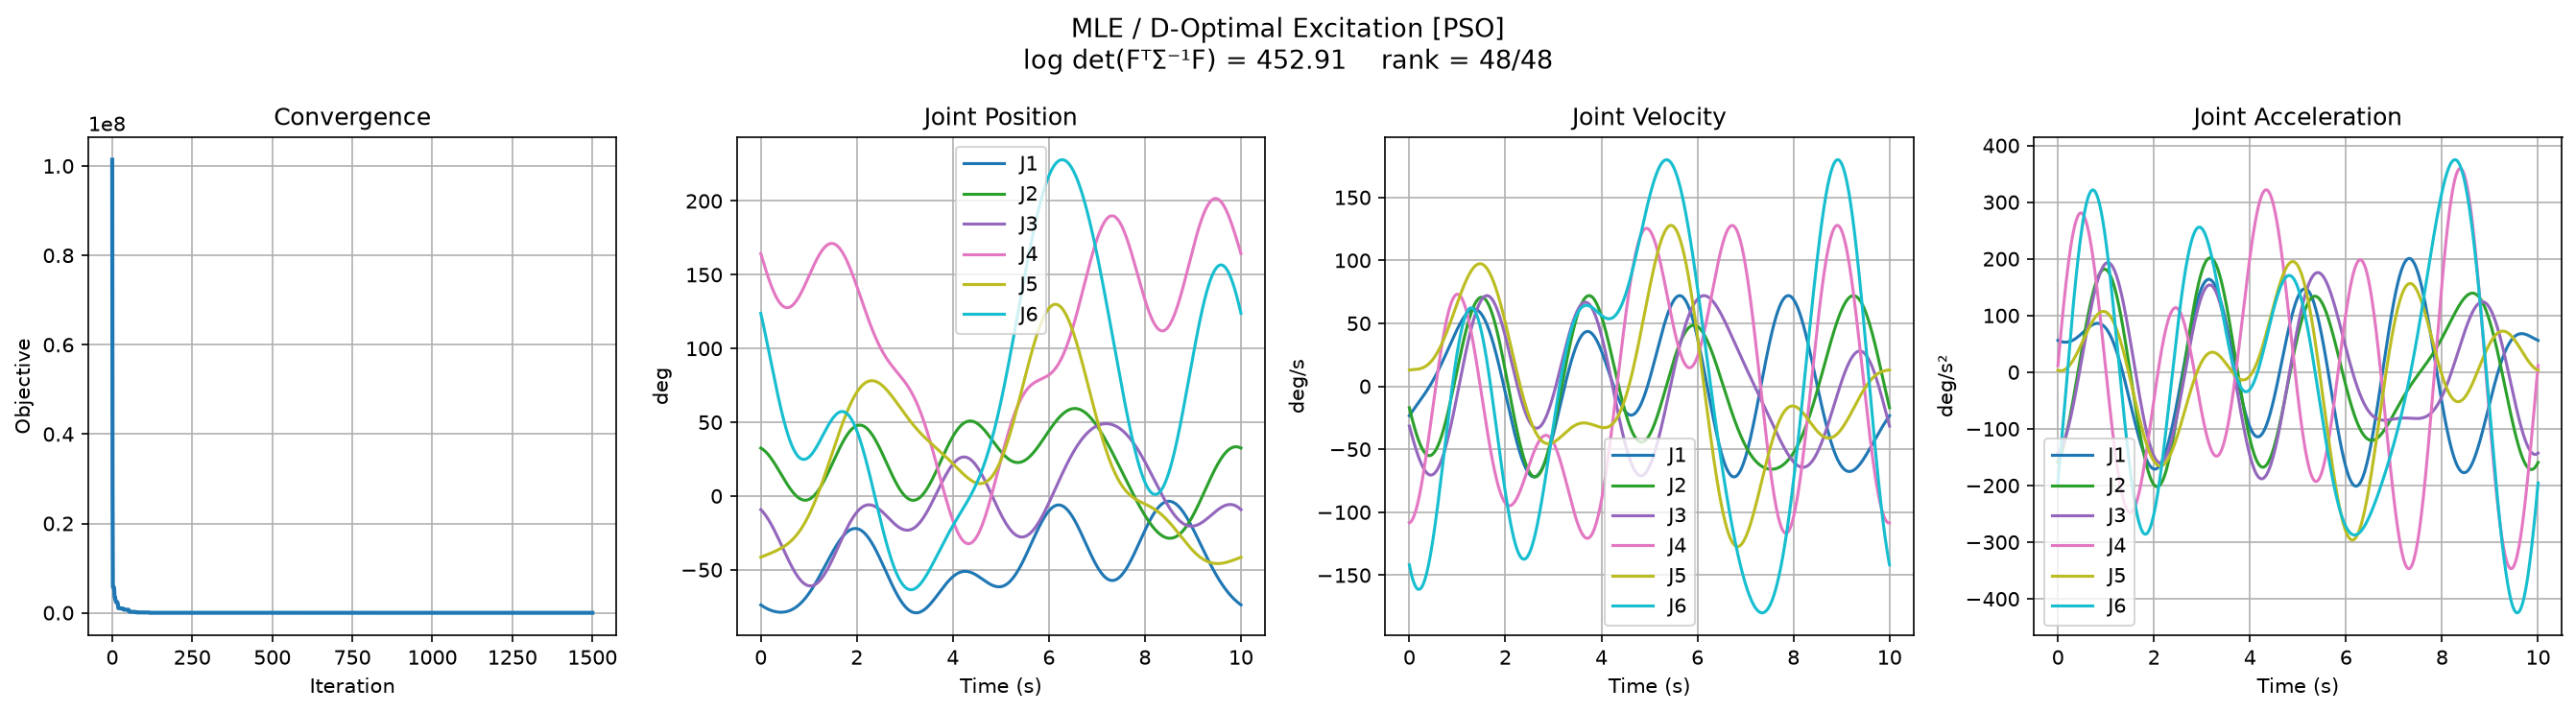

The table this chart was drawn from, first rows:
time, q1, q2, q3, q4, q5, q6, dq1, dq2, dq3, dq4, dq5, dq6, ddq1, ddq2, ddq3, ddq4, ddq5, ddq6
0.000000000000000000e+00, -1.288058926784147129e+00, 5.671629242925314562e-01, -1.612546157251184553e-01, 2.868263153947275601e+00, -7.246043453744265284e-01, 2.160841513857938878e+00, -4.069623689184536652e-01, -2.974099303207718981e-01, -5.515555772469853402e-01, -1.892331146937370479e+00, 2.262315895998197324e-01, -2.474555284184520865e+00, 9.782428436928947146e-01, -2.778237396744275944e+00, -2.490396050802608841e+00, 2.050259622486974020e-01, 6.020801392656727202e-02, -3.413601730584802318e+00
6.671114076050700149e-03, -1.290752083121853966e+00, 5.651172042079228852e-01, -1.649894524433287157e-01, 2.855644568571740205e+00, -7.230938161595851232e-01, 2.144258321662196654e+00, -4.004506166719024041e-01, -3.158732238491276378e-01, -5.681377850771237581e-01, -1.890599527340944830e+00, 2.266210979327055730e-01, -2.496964472059155504e+00, 9.740017864139733916e-01, -2.756897242739770881e+00, -2.480785263274083441e+00, 3.140516712634691121e-01, 5.663648835265022718e-02, -3.304537450551974231e+00
1.334222815210140030e-02, -1.293401892229202987e+00, 5.629487953892544638e-01, -1.688346897805277913e-01, 2.843039958217857155e+00, -7.215807648457093215e-01, 2.127528068059934885e+00, -3.939667236570552622e-01, -3.341909432722267592e-01, -5.846525854279116530e-01, -1.888141872995712900e+00, 2.269881832226935958e-01, -2.518643410942241978e+00, 9.698916792310703361e-01, -2.734595168779937246e+00, -2.470187487748195299e+00, 4.226838517157773811e-01, 5.348617712071024322e-02, -3.194679079573781166e+00
2.001334222815210132e-02, -1.296008536998746408e+00, 5.606586903422838830e-01, -1.727898561009650058e-01, 2.830454157263798898e+00, -7.200653316207750176e-01, 2.110655642028104850e+00, -3.875097957967147955e-01, -3.523566897071080395e-01, -6.010933984008143272e-01, -1.884960955583175668e+00, 2.273356670165599946e-01, -2.539586923685622111e+00, 9.659186386443887606e-01, -2.711336690657030424e+00, -2.458604110092939443e+00, 5.308786494007406986e-01, 5.076051235765222103e-02, -3.084062736576157704e+00
2.668445630420280060e-02, -1.298572194223677201e+00, 5.582479241349979082e-01, -1.768544359072985461e-01, 2.817891980623453918e+00, -7.185476377752616495e-01, 2.093645966275264669e+00, -3.810788987671262507e-01, -3.703641022868763288e-01, -6.174536546128401859e-01, -1.881059838544944629e+00, 2.276663929761964522e-01, -2.559790075002307042e+00, 9.620886134882182805e-01, -2.687127689626288785e+00, -2.446036897045158032e+00, 6.385924518494354718e-01, 4.846269171887684912e-02, -2.972724810512676896e+00
3.335557038025350335e-02, -1.301093034333099752e+00, 5.557175741358784116e-01, -1.810278699192223451e-01, 2.805358221805576147e+00, -7.170277855598516936e-01, 2.076503995622181353e+00, -3.746730591280610367e-01, -3.882068605951984330e-01, -6.337267977380932615e-01, -1.876441875410044036e+00, 2.279832253079640547e-01, -2.579248173225725527e+00, 9.584073814803943936e-01, -2.661974411317187261e+00, -2.432487996404923969e+00, 7.457819063117285818e-01, 4.659567647119056133e-02, -2.860701947711851378e+00
4.002668445630420263e-02, -1.303571221134909974e+00, 5.530687597359522645e-01, -1.853095551690520648e-01, 2.792857650984492235e+00, -7.155058580536501900e-01, 2.059234715370974023e+00, -3.682912654755864934e-01, -4.058786870930410906e-01, -6.499062870501112199e-01, -1.871110708002662770e+00, 2.282890471796445442e-01, -2.597956771984184510e+00, 9.548805458712095184e-01, -2.635883464496251882e+00, -2.417959937076235022e+00, 8.524039376116196998e-01, 4.516218969057694821e-02, -2.748031039115271135e+00
4.669779853235490191e-02, -1.306006911566441442e+00, 5.503026420546823783e-01, -1.896988451142702647e-01, 2.780395013083154954e+00, -7.139819190430031215e-01, 2.041843139663380935e+00, -3.619324696168580990e-01, -4.233733495366612809e-01, -6.659855999639597846e-01, -1.865070264531244471e+00, 2.285867591257492726e-01, -2.615911671789859838e+00, 9.515135321934133916e-01, -2.608861819681536076e+00, -2.402455628953699573e+00, 9.584157658675684921e-01, 4.416471457570447789e-02, -2.634749207411330119e+00
5.336891260840560119e-02, -1.308400255453022520e+00, 5.474204236297581794e-01, -1.941950497670261733e-01, 2.767975025869347849e+00, -7.124560129109926976e-01, 2.024334309828705880e+00, -3.555955877662460574e-01, -4.406846633858577111e-01, -6.819582345770596188e-01, -1.858324757559830731e+00, 2.288792774419716736e-01, -2.633108921541605696e+00, 9.483115851149135356e-01, -2.580916807608929719e+00, -2.385978362654952445e+00, 1.063774924070346684e+00, 4.360549287798565210e-02, -2.520893794069324123e+00
6.004002668445630048e-02, -1.310751395274577291e+00, 5.444233480908575729e-01, -1.987974358405796282e-01, 2.755602378065807212e+00, -7.109281645376754888e-01, 2.006713292722029252e+00, -3.492795017621163067e-01, -4.578064942014978267e-01, -6.978177122077091621e-01, -1.850878681862635045e+00, 2.291695325695522478e-01, -2.649544819940956142e+00, 9.452797653957096813e-01, -2.552056117550518088e+00, -2.368531809098613383e+00, 1.168439275510996689e+00, 4.348652344894787802e-02, -2.406502346278782234e+00
6.671114076050700670e-02, -1.313060465940416588e+00, 5.413126998174512261e-01, -2.035052269126682856e-01, 2.743281727475039844e+00, -7.093983792111312470e-01, 1.988985179053269770e+00, -3.429830603035571301e-01, -4.747327600313354656e-01, -7.135575799302803501e-01, -1.842736812162878657e+00, 2.294604674703494274e-01, -2.665215916820692144e+00, 9.424229469505671641e-01, -2.522287795485297579e+00, -2.350120018927651877e+00, 1.272367031051592212e+00, 4.380956090561949345e-02, -2.291612603798899528e+00
7.338225483655770598e-02, -1.315327594572338388e+00, 5.380898035807339941e-01, -2.083176036057737546e-01, 2.731017699119618669e+00, -7.078666425493808090e-01, 1.971155081707669066e+00, -3.367050802063447090e-01, -4.914574337831303374e-01, -7.291714131060482718e-01, -1.833904200756947489e+00, 2.297550359934009134e-01, -2.680119014385392795e+00, 9.397458140188637010e-01, -2.491620242122584372e+00, -2.330747421778094797e+00, 1.375516766231525967e+00, 4.457611441458686485e-02, -2.176262485723004403e+00
8.005336891260840526e-02, -1.317552900296173002e+00, 5.347560241697696393e-01, -2.132337037842538807e-01, 2.718814883398695148e+00, -7.063329204332251532e-01, 1.953228134058297538e+00, -3.304443476774290844e-01, -5.079745455840944945e-01, -7.446528179086295829e-01, -1.824386175025008550e+00, 2.300562012337707407e-01, -2.694251168363423155e+00, 9.372528584430048770e-01, -2.460062210778542813e+00, -2.310418825393083964e+00, 1.477847438202144037e+00, 4.578744659531275296e-02, -2.060490077163026790e+00
8.672448298865910454e-02, -1.319736494041888752e+00, 5.313127660019436593e-01, -2.182526227683016518e-01, 2.706677834261505211e+00, -7.047971589500593437e-01, 1.935209488271178113e+00, -3.241996196072080560e-01, -5.242781851256811398e-01, -7.599954338429909528e-01, -1.814188334829238691e+00, 2.303669338844815395e-01, -2.707609689069837788e+00, 9.349483770567359464e-01, -2.427622805106310899e+00, -2.289139414582340493e+00, 1.579318402482633221e+00, 4.744457254326150952e-02, -1.944333615858963471e+00
9.339559706470980383e-02, -1.321878478352375819e+00, 5.277614727178254750e-01, -2.233734135646838204e-01, 2.694611067398597015e+00, -7.032592843486995537e-01, 1.917104313603607890e+00, -3.179696248788560498e-01, -5.403625039927477669e-01, -7.751929362570059157e-01, -1.803316549800892732e+00, 2.306902105823276095e-01, -2.720192142379720401e+00, 9.328364691846391388e-01, -2.394311476680257122e+00, -2.266914750027172687e+00, 1.679889429530122102e+00, 4.954825897331072149e-02, -1.827831478718379143e+00
1.000667111407605031e-01, -1.323978947201020162e+00, 5.241036267605471144e-01, -2.285950871142082286e-01, 2.682619058451522154e+00, -7.017192030052632479e-01, 1.898917794696293848e+00, -3.117530656939574429e-01, -5.562217179761147490e-01, -7.902390388445202918e-01, -1.791776956517468378e+00, 2.310290122483803221e-01, -2.731996350611505697e+00, 9.309210342540308325e-01, -2.360138022434978389e+00, -2.243750766931215779e+00, 1.779520721117077819e+00, 5.209902348388184556e-02, -1.711022168291012502e+00
1.067378252168112024e-01, -1.326037985818170784e+00, 5.203407489398131913e-01, -2.339166125558553577e-01, 2.670706241241731060e+00, -7.001768014001379381e-01, 1.880655129859895913e+00, -3.055486189136954467e-01, -5.718501093675587565e-01, -8.051274961389047746e-01, -1.779575955571277790e+00, 2.313863224239827987e-01, -2.743020393319870021e+00, 9.292057695204425372e-01, -2.325112581959702052e+00, -2.219653773517176631e+00, 1.878172926509127816e+00, 5.509713394216131377e-02, -1.593944299183598368e+00
1.134089392928619017e-01, -1.328055670526609555e+00, 5.164743979806611929e-01, -2.393369175075140687e-01, 2.658877006019370715e+00, -6.986319461060610525e-01, 1.862321529356578464e+00, -2.993549374148308240e-01, -5.872420292362768857e-01, -8.198521059960675039e-01, -1.766720208530776937e+00, 2.317651256030541507e-01, -2.753262607997809752e+00, 9.276941679077834735e-01, -2.289245634648819472e+00, -2.194630449369891600e+00, 1.975807158436566624e+00, 5.854260799072430466e-02, -1.476636584420003784e+00
1.200800533689126010e-01, -1.330032068586106009e+00, 5.125061700571001966e-01, -2.448548883632394868e-01, 2.647135697732716508e+00, -6.970844837873352295e-01, 1.843922213677190225e+00, -2.931706514597045010e-01, -6.023918996858623753e-01, -8.344067120658986703e-01, -1.753216634796060491e+00, 2.321684055615031161e-01, -2.762721590687556628e+00, 9.263895159642530075e-01, -2.252547996709337585e+00, -2.168687843626105671e+00, 2.072385008852858590e+00, 6.243521267582718970e-02, -1.359137821751881692e+00
1.267511674449633141e-01, -1.331967238047166102e+00, 5.084376983107605774e-01, -2.504693706069599513e-01, 2.635486614318925724e+00, -6.955342412101991334e-01, 1.825462411814666286e+00, -2.869943700794871377e-01, -6.172942160908428955e-01, -8.487852062511322959e-01, -1.739072408349949583e+00, 2.325991436845706861e-01, -2.771396196500022224e+00, 9.252948919350003631e-01, -2.215030818026105131e+00, -2.141833373011417407e+00, 2.167868564473587778e+00, 6.677446419756649654e-02, -1.241486879924977416e+00
1.334222815210140134e-01, -1.333861227614040024e+00, 5.042706523546947039e-01, -2.561791691425412409e-01, 2.623934005016812065e+00, -6.939810252643555666e-01, 1.806947359534275543e+00, -2.808246824698950039e-01, -6.319435493118340519e-01, -8.629815311525992350e-01, -1.724294954406177194e+00, 2.330603172929121836e-01, -2.779285540042484293e+00, 9.244131639524655331e-01, -2.176705578885719028e+00, -2.114074819724913290e+00, 2.262220422089369354e+00, 7.155962778205160468e-02, -1.123722684906324654e+00
1.400933955970647127e-01, -1.335714076517089621e+00, 5.000067377624731746e-01, -2.619830486401151237e-01, 2.612482068702314919e+00, -6.924246229956747545e-01, 1.788382297641318397e+00, -2.746601593985817935e-01, -6.463345478883690820e-01, -8.769896824998676399e-01, -1.708891945956183767e+00, 2.335548979682354753e-01, -2.786388995754284448e+00, 9.237469883452971153e-01, -2.137584086560091023e+00, -2.085420329172075427e+00, 2.355403703646350877e+00, 7.678971767568465445e-02, -1.005884206077535703e+00
1.467645096731154120e-01, -1.337525814394576296e+00, 4.956476955427300268e-01, -2.678797338985716703e-01, 2.601134952247348586e+00, -6.908648016500613664e-01, 1.769772470246894436e+00, -2.684993546234157868e-01, -6.604619402084725976e-01, -8.908037115662497119e-01, -1.692871300216105102e+00, 2.340858498793053077e-01, -2.792706198150316066e+00, 9.232988080666650887e-01, -2.097678471750698215e+00, -2.055878407546616327e+00, 2.447382071088052058e+00, 8.246349726157253812e-02, -8.880104423994416019e-01
1.534356237491661112e-01, -1.339296461183944409e+00, 4.911953015993147376e-01, -2.738679102241071139e-01, 2.589896748902667412e+00, -6.893013087284893814e-01, 1.751123123032354068e+00, -2.623408063208402252e-01, -6.743205366540503398e-01, -9.044177275671788641e-01, -1.676241174975562798e+00, 2.346561281091351647e-01, -2.798237041972134076e+00, 9.230708512427350243e-01, -2.057001184894628132e+00, -2.025457919261952178e+00, 2.538119740952362591e+00, 8.857947929805765064e-02, -7.701404085533374300e-01
1.601067378252168105e-01, -1.341026027022669265e+00, 4.866513661772149391e-01, -2.799462238247141799e-01, 2.578771496705427602e+00, -6.877338720531875893e-01, 1.732439501513049596e+00, -2.561830385235143170e-01, -6.879052317211794554e-01, -9.178259000409492163e-01, -1.659009964849905927e+00, 2.352686769841742798e-01, -2.802981682246554307e+00, 9.230651298420113893e-01, -2.015564992333554351e+00, -1.994168084233092220e+00, 2.627581498717671771e+00, 9.513592627927613954e-02, -6.523131210641009980e-01
1.667778519012675098e-01, -1.342714512158718954e+00, 4.820177332944213799e-01, -2.861132822204915938e-01, 2.567763176912057688e+00, -6.861621998449632942e-01, 1.713726849302003252e+00, -2.500245625664276328e-01, -7.012110061143880246e-01, -9.310224612108292108e-01, -1.641186297437606356e+00, 2.359264284063094519e-01, -2.806940534251620711e+00, 9.232834384662038651e-01, -1.973382972346874098e+00, -1.962018475009786433e+00, 2.715732712892167111e+00, 1.021308509176139800e-01, -5.345675844104874619e-01
1.734489659773182091e-01, -1.344361906870692458e+00, 4.772962801599097693e-01, -2.923676546696479805e-01, 2.556875712457075789e+00, -6.845859808116425693e-01, 1.694990406374114578e+00, -2.438638785406714860e-01, -7.142329288140207844e-01, -9.440017083275513698e-01, -1.622779029384532112e+00, 2.366323001884878818e-01, -2.810114273389899164e+00, 9.237273532631915529e-01, -1.930468511050267066e+00, -1.929019013761839485e+00, 2.802539348840509703e+00, 1.095620167478597029e-01, -4.169427771278808592e-01
1.801200800533689084e-01, -1.345968191397679314e+00, 4.724889165779245781e-01, -2.987078726100635961e-01, 2.546112966438477621e+00, -6.830048842475977544e-01, 1.676235407331519323e+00, -2.376994767540548392e-01, -7.269661591157978719e-01, -9.567580059912066393e-01, -1.603797242356874264e+00, 2.373891943947811778e-01, -2.812503834969037442e+00, 9.243982309626239680e-01, -1.886835298161021024e+00, -1.895179969117561036e+00, 2.887967982342142470e+00, 1.174269388528144109e-01, -2.994776379088113227e-01
1.867911941294196077e-01, -1.347533335878882133e+00, 4.675975843387507602e-01, -3.051324301162708363e-01, 2.535478740630273897e+00, -6.814185601443343288e-01, 1.657467079670722043e+00, -2.315298391977436143e-01, -7.394059486416852955e-01, -9.692857884515553302e-01, -1.584250238924536092e+00, 2.381999956856880041e-01, -2.814110413889618467e+00, 9.252972080346253403e-01, -1.842497322631505341e+00, -1.860511952856378937e+00, 2.971985812875692190e+00, 1.257228847100382296e-01, -1.822110517065600455e-01
1.934623082054703069e-01, -1.349057300303043050e+00, 4.626242565961701247e-01, -3.116397843717056415e-01, 2.524976774022797077e+00, -6.798266393120923068e-01, 1.638690642052122781e+00, -2.253534410180990100e-01, -7.515476433211978335e-01, -9.815795618857936500e-01, -1.564147538356829070e+00, 2.390675696694929131e-01, -2.814935464240327256e+00, 9.264251999719965713e-01, -1.797468868152246158e+00, -1.825025916456719743e+00, 3.054560676623953253e+00, 1.344468751593765887e-01, -6.518183584714942747e-02
2.001334222815210062e-01, -1.350540034467702766e+00, 4.575709372317993684e-01, -3.182283561560758645e-01, 2.514610741391337889e+00, -6.782287335124278504e-01, 1.619911302572550449e+00, -2.191687519928942618e-01, -7.633866853422726084e-01, -9.936339066528099284e-01, -1.543498872332357719e+00, 2.399947612604792224e-01, -2.814980698800512382e+00, 9.277829006962790004e-01, -1.751764508526112873e+00, -1.788733147500302323e+00, 3.135661059194146727e+00, 1.435956854908542191e-01, 5.157127384494919475e-02
2.068045363575717055e-01, -1.351981477948319910e+00, 4.524396602065203221e-01, -3.248965303476881172e-01, 2.504384251893678304e+00, -6.766244356017193651e-01, 1.601134257041423092e+00, -2.129742380110757061e-01, -7.749186150708576859e-01, -1.005443479522978079e+00, -1.522314180565009778e+00, 2.409843930448012927e-01, -2.814248088450256091e+00, 9.293707820879493209e-01, -1.705399102915172271e+00, -1.751645265934075768e+00, 3.215256108048230477e+00, 1.531658466524441486e-01, 1.680096369020893654e-01
2.134756504336224048e-01, -1.353381560077271839e+00, 4.472324888992075254e-01, -3.316426564405633992e-01, 2.494300847697085377e+00, -6.750133196855501172e-01, 1.582364687261155201e+00, -2.067683625552472482e-01, -7.861390729383712639e-01, -1.017003015882544270e+00, -1.500603606348005492e+00, 2.420392636548103771e-01, -2.812739861488086746e+00, 9.311890936409816799e-01, -1.658387790961835639e+00, -1.713774220191074171e+00, 3.293315644638171502e+00, 1.631536465771961097e-01, 2.840947220443741372e-01
2.201467645096731041e-01, -1.354740199932752187e+00, 4.419515154329771156e-01, -3.384650490761735853e-01, 2.484364002635297997e+00, -6.733949412839017601e-01, 1.563607759312419354e+00, -2.005495881860417384e-01, -7.970438012961996721e-01, -1.028307331911664901e+00, -1.478377492017987960e+00, 2.431621461526308203e-01, -2.810458502856522323e+00, 9.332378622419303937e-01, -1.610745987785973998e+00, -1.675132283171533842e+00, 3.369810176241228028e+00, 1.735551316291341628e-01, 3.997881209809384107e-01
2.268178785857238033e-01, -1.356057306337575596e+00, 4.365988599891743593e-01, -3.453619885896154762e-01, 2.474577120896026550e+00, -6.717688375071018125e-01, 1.544868621844887713e+00, -1.943163780275501962e-01, -8.076286462364101748e-01, -1.039351326735175940e+00, -1.455646374341172056e+00, 2.443557864237797805e-01, -2.807406753275659916e+00, 9.355168920736356419e-01, -1.562489378859731159e+00, -1.635732048085673185e+00, 3.444710907490430962e+00, 1.843661081672716140e-01, 5.150515621762818963e-01
2.334889926617745026e-01, -1.357332777867890083e+00, 4.311766701093310283e-01, -3.523317215700407790e-01, 2.464943535739500202e+00, -6.701345272424490407e-01, 1.526152404374049976e+00, -1.880671972529796843e-01, -8.178895593778722217e-01, -1.050129984545169481e+00, -1.432420979823604057e+00, 2.456229015816056016e-01, -2.803587608285052823e+00, 9.380257646436076513e-01, -1.513633914761822741e+00, -1.595586424159598948e+00, 3.517989751595558712e+00, 1.955821442270664345e-01, 6.298469245763509416e-01
2.401601067378252019e-01, -1.358566502871802584e+00, 4.256871199853236587e-01, -3.593724614351482272e-01, 2.455466508248532520e+00, -6.684915113514471319e-01, 1.507464215584739309e+00, -1.818005145697033365e-01, -8.278225996169846779e-01, -1.060638376694471585e+00, -1.408712219947607869e+00, 2.469661783833413671e-01, -2.799004317194174085e+00, 9.407638389370371890e-01, -1.464195805813156337e+00, -1.554708632205863195e+00, 3.589619341250072537e+00, 2.071985713185429123e-01, 7.441362512891043224e-01
2.468312208138759012e-01, -1.359758359497905911e+00, 4.201324097379746658e-01, -3.664823890195429978e-01, 2.446149226110616581e+00, -6.668392728775618394e-01, 1.488809141641954881e+00, -1.755148037028764207e-01, -8.374239348422279905e-01, -1.070871663760124548e+00, -1.384531186336532160e+00, 2.483882716585343320e-01, -2.793660381941783122e+00, 9.437302516943897324e-01, -1.414191516595672660e+00, -1.513112200060246160e+00, 3.659573039219594648e+00, 2.192104863402952741e-01, 8.578817632142794469e-01
2.535023348899266282e-01, -1.360908215733693138e+00, 4.145147646843365674e-01, -3.736596531767587548e-01, 2.436994802432504326e+00, -6.651772772644204412e-01, 1.470192244509601176e+00, -1.692085448767842726e-01, -8.466898436117662463e-01, -1.080825097575983884e+00, -1.359889145849930703e+00, 2.498918027506306649e-01, -2.787559555864546290e+00, 9.469239178134032375e-01, -1.363637760356342987e+00, -1.470810957886408366e+00, 3.727824948607656008e+00, 2.316127536084988670e-01, 9.710458726171133925e-01
2.601734489659773275e-01, -1.362015929453849639e+00, 4.088364345939110023e-01, -3.809023713947338186e-01, 2.428006274587734659e+00, -6.635049725843613633e-01, 1.451618560277742942e+00, -1.628802262930935940e-01, -8.556167167933385054e-01, -1.090494023233559817e+00, -1.334797535611350838e+00, 2.514793579724788897e-01, -2.780705842375303938e+00, 9.503435308753114263e-01, -1.312551493298335314e+00, -1.427819033350108846e+00, 3.794349922794594043e+00, 2.444000070000227343e-01, 1.083591196640782517e+00
2.668445630420280268e-01, -1.363081348478389909e+00, 4.030996929340551760e-01, -3.882086304245275787e-01, 2.419186603097550847e+00, -6.618217897772373792e-01, 1.433093097498976176e+00, -1.565283456051812516e-01, -8.642010591656992258e-01, -1.099873881050230873e+00, -1.309267957970918328e+00, 2.531534870765030920e-01, -2.773103493551428045e+00, 9.539875637950094855e-01, -1.260949908761377802e+00, -1.384150846664743195e+00, 3.859123575045605659e+00, 2.575666522086832444e-01, 1.195480570752347260e+00
2.735156771180787261e-01, -1.364104310640615658e+00, 3.973068361048361918e-01, -3.955764869220549373e-01, 2.410538670545630424e+00, -6.601271428993757961e-01, 1.414620835534517118e+00, -1.501514113877112089e-01, -8.724394909808661502e-01, -1.108960208503984468e+00, -1.283312175404939026e+00, 2.549167017403087820e-01, -2.764757008633697666e+00, 9.578542695948502050e-01, -1.208850431293438943e+00, -1.339821105510008437e+00, 3.922122287784132855e+00, 2.711068691136038211e-01, 1.306677062116993415e+00
2.801867911941294254e-01, -1.365084643864859171e+00, 3.914601826635943915e-01, -4.030039681026144072e-01, 2.402065280527051261e+00, -6.584204293825859367e-01, 1.396206722910601217e+00, -1.437479446006394990e-01, -8.803287494864674434e-01, -1.117748642133839621e+00, -1.256942105354763806e+00, 2.567714740684541863e-01, -2.755671132436221527e+00, 9.619416823016735396e-01, -1.156270710615853847e+00, -1.294844799825568327e+00, 3.983323221526862579e+00, 2.850146142586311715e-01, 1.417143982895425980e+00
2.868579052701801246e-01, -1.366022166253974213e+00, 3.855620725394885984e-01, -4.104890724079769404e-01, 2.393769156631875727e+00, -6.567010303031058926e-01, 1.377855675685784043e+00, -1.373164800468251179e-01, -8.878656904074784251e-01, -1.126234919405127544e+00, -1.230169815007186696e+00, 2.587202351111306253e-01, -2.745850853667914482e+00, 9.662476179666188436e-01, -1.103228615484108666e+00, -1.249237196481631562e+00, 4.042704323476836947e+00, 2.992836234416704766e-01, 1.526844903459250613e+00
2.935290193462308239e-01, -1.366916686186523622e+00, 3.796148662382908823e-01, -4.180297701857988990e-01, 2.385652941463755727e+00, -6.549683106603734206e-01, 1.359572575829737007e+00, -1.308555678224283259e-01, -8.950472893866602275e-01, -1.134414880538812787e+00, -1.203007516018666623e+00, 2.607653734004827806e-01, -2.735301403166103817e+00, 9.707696758072263954e-01, -1.049742227446519571e+00, -1.203013833828426193e+00, 4.100244335771248139e+00, 3.139074144127749211e-01, 1.635743665519221235e+00
3.002001334222815232e-01, -1.367768002423620732e+00, 3.736209440377142310e-01, -4.256240043811164719e-01, 2.377719195693898335e+00, -6.532216196654999640e-01, 1.341362269614113423e+00, -1.243637747592849785e-01, -9.018706433830304681e-01, -1.142284470304054445e+00, -1.175467559185686905e+00, 2.629092335052837792e-01, -2.724028252042860920e+00, 9.755052394712495634e-01, -9.958298345030970333e-01, -1.156190516126597068e+00, 4.155922803380687647e+00, 3.288792896797587684e-01, 1.743804395161298260e+00
3.068712474983322225e-01, -1.368575904225360684e+00, 3.675827051735511275e-01, -4.332696912396737376e-01, 2.369970397150775732e+00, -6.514602910393232360e-01, 1.323229566016072667e+00, -1.178396858584445650e-01, -9.083329720277013575e-01, -1.149839739773222735e+00, -1.147562429063592404e+00, 2.651541146046840769e-01, -2.712037109744686703e+00, 9.804514784215427881e-01, -9.415099246669406119e-01, -1.108783307860599976e+00, 4.209720081656781687e+00, 3.441923394200729902e-01, 1.850991515785430419e+00
3.135423615743829218e-01, -1.369340171476782553e+00, 3.615025670169114691e-01, -4.409647210228305192e-01, 2.362408939945886299e+00, -6.496836433199099092e-01, 1.305179235135036420e+00, -1.112819057140673473e-01, -9.144316189364496417e-01, -1.157076848038593342e+00, -1.119304738536251342e+00, 2.675022690817372428e-01, -2.699333922026223131e+00, 9.856053494413594684e-01, -8.868011794305390438e-01, -1.060808527937242118e+00, 4.261617343525243129e+00, 3.598394444976016349e-01, 1.957269760942057735e+00
3.202134756504336210e-01, -1.370060574823302346e+00, 3.553829642428510405e-01, -4.487069587337945697e-01, 2.355037133635907054e+00, -6.478909801793707457e-01, 1.287216006623244757e+00, -1.046890599268817112e-01, -9.201640529783875477e-01, -1.163992063889962569e+00, -1.090707223338927889e+00, 2.699559011373941497e-01, -2.685924868838680091e+00, 9.909635982592859271e-01, -8.317224671394087832e-01, -1.012282743771541371e+00, 4.311596586321597258e+00, 3.758132795830264605e-01, 2.062604187061350736e+00
3.268845897264843203e-01, -1.370736875815529832e+00, 3.492263479906834722e-01, -4.564942448549103027e-01, 2.347857202421529621e+00, -6.460815907498557165e-01, 1.269344568130684525e+00, -9.805979650640234135e-02, -9.255278695001266653e-01, -1.170581767452439914e+00, -1.061782736536746485e+00, 2.725171654256582920e-01, -2.671816362133722755e+00, 9.965227612930354084e-01, -7.762928362755379119e-01, -9.632227652621407898e-01, 4.359640638266939483e+00, 3.921063163763258697e-01, 2.166960186070233885e+00
3.335557038025350196e-01, -1.371368827063405682e+00, 3.430351850162766114e-01, -4.643243960957402772e-01, 2.340871284383275963e+00, -6.442547499585767889e-01, 1.251569563764943549e+00, -9.139278726112223805e-02, -9.305207915048414602e-01, -1.176842451783687071e+00, -1.032544242961170200e+00, 2.751881657105751944e-01, -2.657015043583573544e+00, 1.002279167511205493e+00, -7.205315086531536295e-01, -9.136456386585685152e-01, 4.405733164581264738e+00, 4.087108269299464247e-01, 2.270303497892300015e+00
3.402268178785857189e-01, -1.371956172399568352e+00, 3.368119568366347849e-01, -4.721952061516639931e-01, 2.334081430754557207e+00, -6.424097188717201590e-01, 1.233895592566555566e+00, -8.468672917589395444e-02, -9.351406707856535494e-01, -1.182770724429890841e+00, -1.003004813606901191e+00, 2.779709535457186576e-01, -2.641527782218126230e+00, 1.008228940412109864e+00, -6.644578725293569521e-01, -8.635686403226706664e-01, 4.449858673232077066e+00, 4.256188870711330452e-01, 2.372600222825744343e+00
3.468979319546364182e-01, -1.372498647051866083e+00, 3.305591588670745984e-01, -4.801044464727182159e-01, 2.327489605232245129e+00, -6.405457450470881664e-01, 1.216327207000383215e+00, -7.794034577572239719e-02, -9.393854890127841806e-01, -1.188363308939771601e+00, -9.731776199916652992e-01, 2.808675269768406424e-01, -2.625361671979916434e+00, 1.014368000118677227e+00, -6.080914756322355341e-01, -8.130092703866007575e-01, 4.492002520316104253e+00, 4.428223799218562462e-01, 2.473816833794500347e+00
3.535690460306871175e-01, -1.372995977824918334e+00, 3.242792995513034127e-01, -4.880498670423943364e-01, 2.321097683324974348e+00, -6.386620628953154633e-01, 1.198868911463577325e+00, -7.115238847519633758e-02, -9.432533587739214687e-01, -1.193617046335944121e+00, -9.430759284813188259e-01, 2.838798292683182289e-01, -2.608524029197786476e+00, 1.020692065588396424e+00, -5.514520181090738493e-01, -7.619852463097914752e-01, 4.532150915072168829e+00, 4.603129995147243747e-01, 2.573920188467808678e+00
3.602401601067378167e-01, -1.373447883290627836e+00, 3.179748994847152455e-01, -4.960291971661068278e-01, 2.314907451739427913e+00, -6.367578940495057793e-01, 1.181525160810668718e+00, -6.432163791279868481e-02, -9.467425245672931311e-01, -1.198528896542968791e+00, -9.127130945827452990e-01, 2.870097476540409698e-01, -2.591022389980161655e+00, 1.027196656937215069e+00, -4.945593453973411435e-01, -7.105144963373799527e-01, 4.570290924523368048e+00, 4.780822545032463733e-01, 2.672877541243505739e+00
3.669112741827885160e-01, -1.373854073987547109e+00, 3.116484905312202347e-01, -5.040401462690451417e-01, 2.308920607804781255e+00, -6.348324477431110946e-01, 1.164300358896304344e+00, -5.744690526933518560e-02, -9.498513637469234716e-01, -1.203095939771436917e+00, -8.821025572070335663e-01, 2.902591121133603069e-01, -2.572864507528846101e+00, 1.033877097876225726e+00, -4.374334410211648816e-01, -6.586151528626066343e-01, 4.606410477746892163e+00, 4.961214719647299987e-01, 2.770656555090327267e+00
3.735823882588392153e-01, -1.374214252628976896e+00, 3.053026149339308493e-01, -5.120804047031063400e-01, 2.303138758935512787e+00, -6.328849211958973431e-01, 1.147198857136175087e+00, -5.052703356973503590e-02, -9.525783874195994372e-01, -1.207315377857467453e+00, -8.512578329054113491e-01, 2.936296941727122300e-01, -2.554058349374301873e+00, 1.040728518259955937e+00, -3.800944193160380458e-01, -6.063055456957501255e-01, 4.640498369770019060e+00, 5.144218012940877660e-01, 2.867225313244650575e+00
3.802535023348899146e-01, -1.374528114319699679e+00, 2.989398244200242583e-01, -5.201476445626165290e-01, 2.297563422132760103e+00, -6.309145000078131282e-01, 1.130224953086638173e+00, -4.356089896748405188e-02, -9.549222412930677972e-01, -1.211184535556993236e+00, -8.201925100804399182e-01, 2.971232057335128074e-01, -2.534612094533400306e+00, 1.047745856744985771e+00, -3.225625180845356210e-01, -5.536041952421931756e-01, 4.672544265090898818e+00, 5.329742181867784812e-01, 2.962552330757066699e+00
3.869246164109406139e-01, -1.374795346781217287e+00, 2.925626793001118719e-01, -5.282395205085332890e-01, 2.292196023524359916e+00, -6.289203585605921409e-01, 1.113382889043567081e+00, -3.654741201095551562e-02, -9.568817064750150259e-01, -1.214700861794240527e+00, -7.889202431749781086e-01, 3.007412979269185049e-01, -2.514534130590649230e+00, 1.054923863557587493e+00, -2.648580911858618991e-01, -5.005298055922777767e-01, 4.702538700823001072e+00, 5.517695287090438327e-01, 3.056606565884295357e+00
3.935957304869913131e-01, -1.375015630585372683e+00, 2.861737475624442917e-01, -5.363536706008200650e-01, 2.287037897943723586e+00, -6.269016604269002091e-01, 1.096676850660911473e+00, -2.948551889092054790e-02, -9.584557002224016742e-01, -1.217861930863826325e+00, -7.574547468414259965e-01, 3.044855599960239467e-01, -2.493833050703961440e+00, 1.062257103369012912e+00, -2.070016010620737701e-01, -4.471012575256243515e-01, 4.730473089462174485e+00, 5.707983734535915232e-01, 3.149357431321985423e+00
... 1,440 more rows
